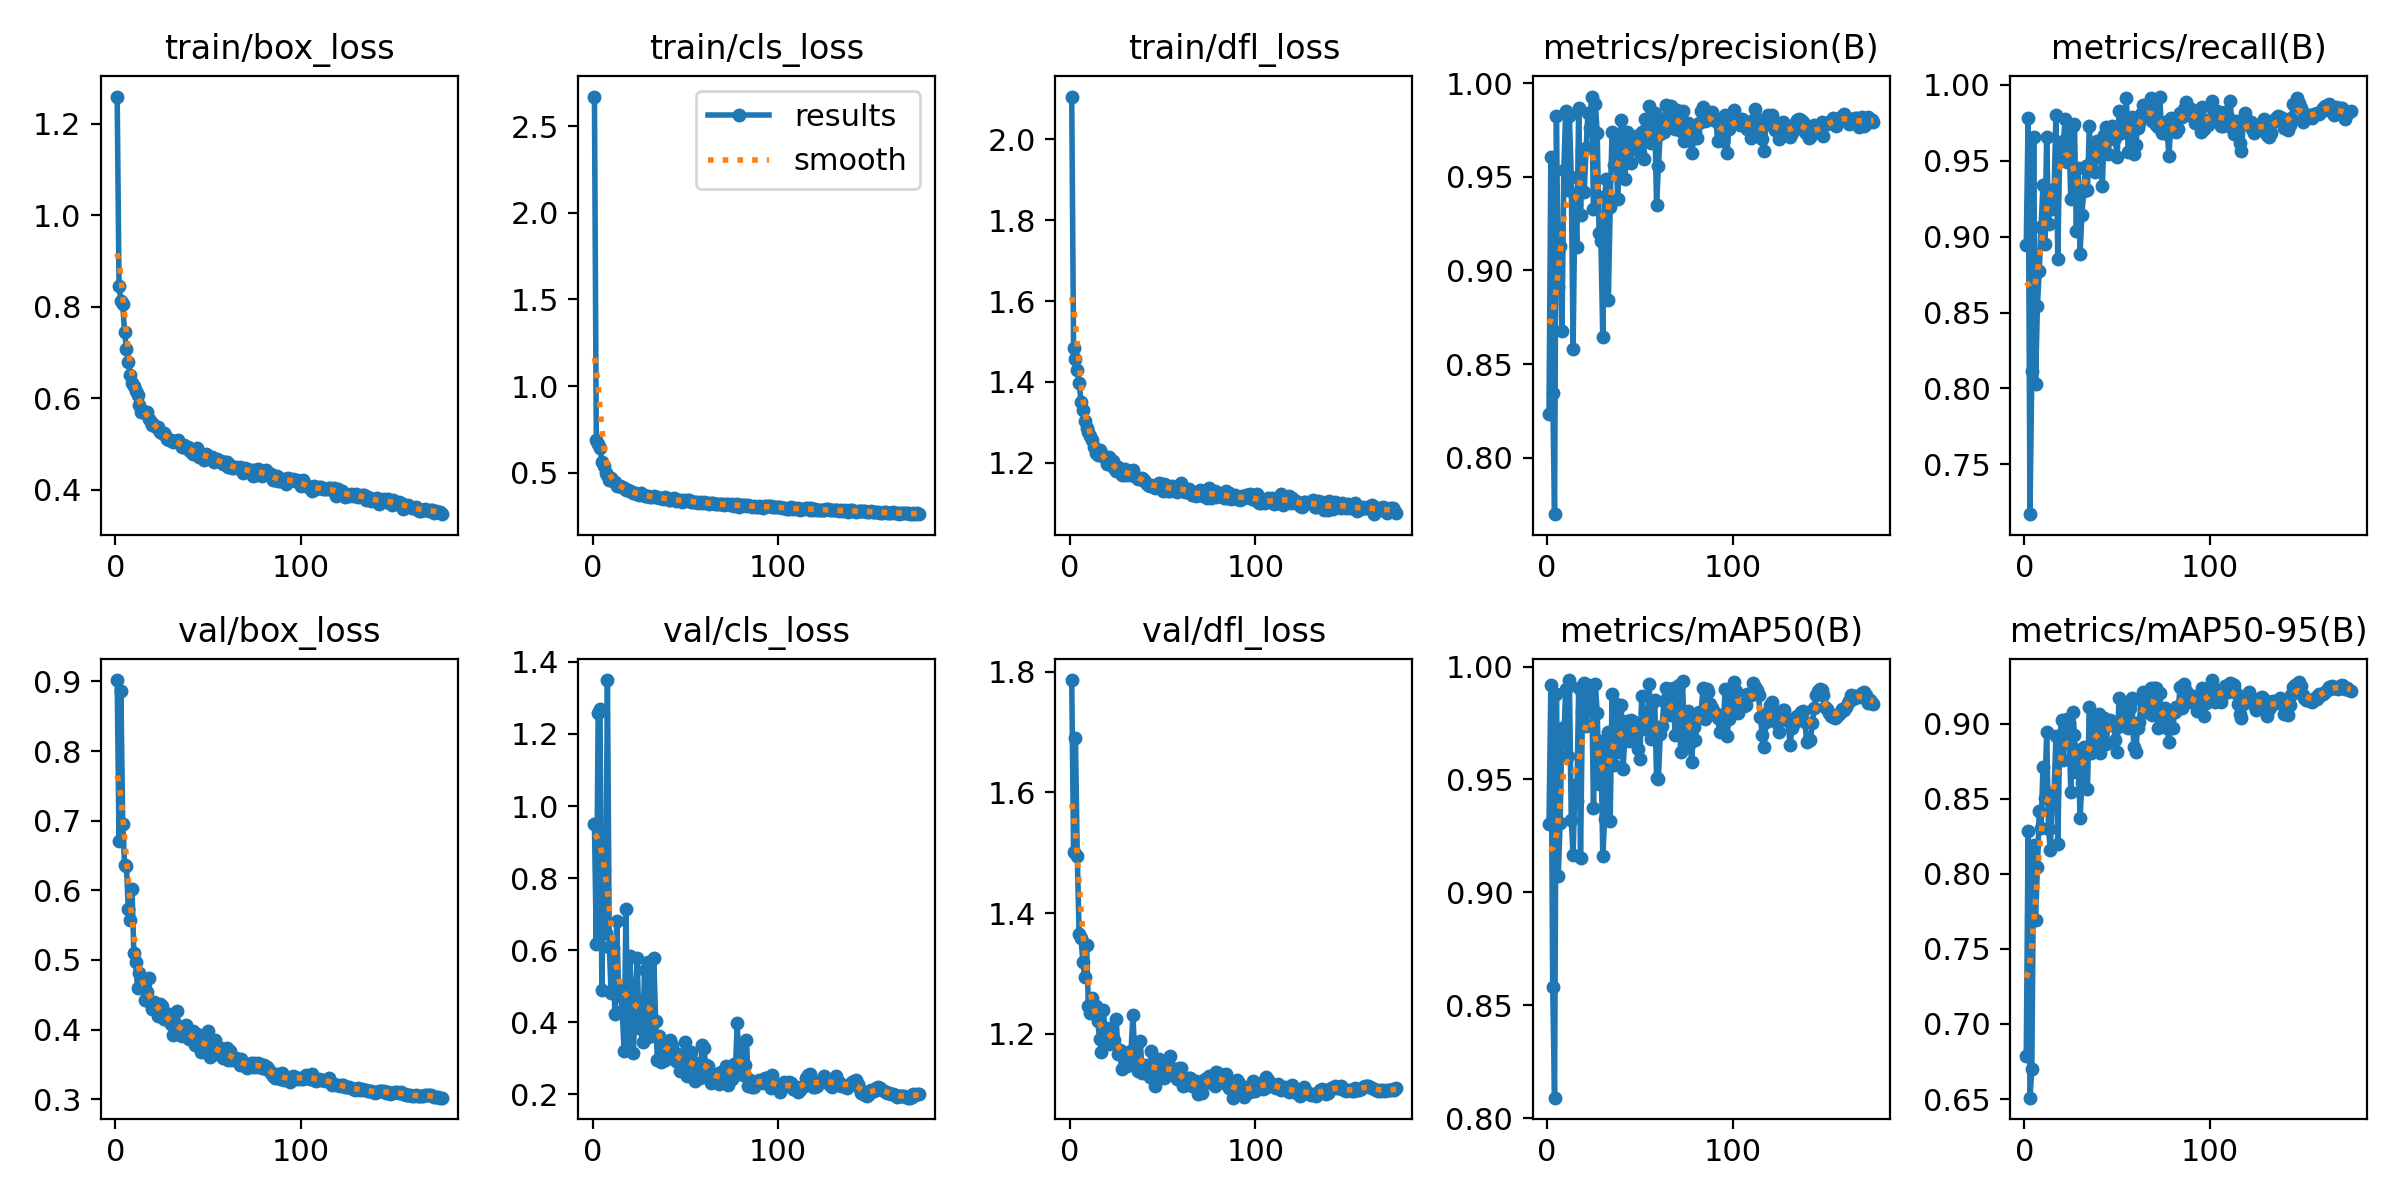

Data behind this chart, as committed beside it:
epoch, time, train/box_loss, train/cls_loss, train/dfl_loss, metrics/precision(B), metrics/recall(B), metrics/mAP50(B), metrics/mAP50-95(B), val/box_loss, val/cls_loss, val/dfl_loss, lr/pg0, lr/pg1, lr/pg2
1, 30.2, 1.26, 2.671, 2.106, 0.8232, 0.8947, 0.9303, 0.6788, 0.902, 0.95, 1.786, 0.003308, 0.003308, 0.003308
2, 55.44, 0.8458, 0.6882, 1.483, 0.9604, 0.9782, 0.9917, 0.8284, 0.6703, 0.6166, 1.502, 0.00662, 0.00662, 0.00662
3, 79.61, 0.8127, 0.6632, 1.456, 0.8346, 0.7172, 0.8581, 0.6509, 0.8868, 1.258, 1.689, 0.009909, 0.009909, 0.009909
4, 105, 0.8062, 0.6401, 1.428, 0.7698, 0.8115, 0.8092, 0.6701, 0.6946, 1.271, 1.494, 0.009901, 0.009901, 0.009901
5, 130.6, 0.7445, 0.5642, 1.398, 0.9827, 0.9657, 0.9877, 0.8189, 0.637, 0.49, 1.365, 0.009868, 0.009868, 0.009868
6, 155.4, 0.7078, 0.5413, 1.351, 0.8913, 0.8027, 0.9074, 0.7693, 0.635, 0.8245, 1.359, 0.009835, 0.009835, 0.009835
7, 180.6, 0.6797, 0.5011, 1.331, 0.9133, 0.8543, 0.931, 0.8045, 0.5734, 0.6485, 1.319, 0.009802, 0.009802, 0.009802
8, 205.3, 0.6516, 0.4858, 1.303, 0.8676, 0.8772, 0.9729, 0.842, 0.558, 1.35, 1.294, 0.009769, 0.009769, 0.009769
9, 230, 0.6328, 0.4602, 1.286, 0.9536, 0.9066, 0.9677, 0.8303, 0.6015, 0.6094, 1.346, 0.009736, 0.009736, 0.009736
10, 254.8, 0.6266, 0.4704, 1.276, 0.9853, 0.9341, 0.9903, 0.8713, 0.5099, 0.482, 1.245, 0.009703, 0.009703, 0.009703
11, 279.5, 0.6152, 0.4547, 1.265, 0.9429, 0.8951, 0.9602, 0.8507, 0.4963, 0.6053, 1.234, 0.00967, 0.00967, 0.00967
12, 304.1, 0.6079, 0.4445, 1.257, 0.9823, 0.9656, 0.994, 0.8945, 0.4594, 0.4224, 1.259, 0.009637, 0.009637, 0.009637
13, 328.7, 0.5854, 0.4247, 1.239, 0.9502, 0.9082, 0.9322, 0.8297, 0.4819, 0.6815, 1.237, 0.009604, 0.009604, 0.009604
14, 353, 0.5698, 0.4235, 1.225, 0.8582, 0.9309, 0.9165, 0.8157, 0.4676, 0.4893, 1.245, 0.009571, 0.009571, 0.009571
15, 377, 0.5724, 0.4229, 1.22, 0.9397, 0.9183, 0.9477, 0.8541, 0.4639, 0.4722, 1.222, 0.009538, 0.009538, 0.009538
16, 402, 0.5677, 0.4157, 1.23, 0.9126, 0.9292, 0.9403, 0.8542, 0.4422, 0.4302, 1.192, 0.009505, 0.009505, 0.009505
17, 426.1, 0.5694, 0.4114, 1.224, 0.9867, 0.9801, 0.9903, 0.8915, 0.4539, 0.3203, 1.17, 0.009472, 0.009472, 0.009472
18, 450.6, 0.555, 0.4014, 1.215, 0.9295, 0.8856, 0.9155, 0.8201, 0.4736, 0.7147, 1.239, 0.009439, 0.009439, 0.009439
19, 475.6, 0.5487, 0.4003, 1.211, 0.9636, 0.9553, 0.9799, 0.8879, 0.4374, 0.3493, 1.204, 0.009406, 0.009406, 0.009406
20, 500.2, 0.5412, 0.393, 1.197, 0.942, 0.9518, 0.9929, 0.9025, 0.4298, 0.5828, 1.21, 0.009373, 0.009373, 0.009373
21, 524.5, 0.5422, 0.3897, 1.214, 0.9652, 0.9627, 0.9736, 0.876, 0.4395, 0.4487, 1.183, 0.00934, 0.00934, 0.00934
22, 549.6, 0.5372, 0.3855, 1.193, 0.984, 0.9775, 0.9919, 0.8982, 0.4352, 0.3141, 1.206, 0.009307, 0.009307, 0.009307
23, 574.1, 0.5385, 0.3858, 1.203, 0.9761, 0.9492, 0.9887, 0.9031, 0.4191, 0.4637, 1.192, 0.009274, 0.009274, 0.009274
24, 598.1, 0.5258, 0.3761, 1.186, 0.9929, 0.9699, 0.9916, 0.9004, 0.4372, 0.5797, 1.19, 0.009241, 0.009241, 0.009241
25, 622.1, 0.5239, 0.3738, 1.18, 0.9327, 0.9249, 0.9375, 0.8548, 0.4339, 0.3981, 1.224, 0.009208, 0.009208, 0.009208
26, 646.7, 0.5249, 0.3821, 1.19, 0.9889, 0.9727, 0.9923, 0.9076, 0.4145, 0.3801, 1.166, 0.009175, 0.009175, 0.009175
27, 671.5, 0.5193, 0.3714, 1.176, 0.9736, 0.9742, 0.9794, 0.8923, 0.4154, 0.3446, 1.173, 0.009142, 0.009142, 0.009142
28, 696.3, 0.5109, 0.3657, 1.169, 0.92, 0.904, 0.9481, 0.8681, 0.4161, 0.5452, 1.142, 0.009109, 0.009109, 0.009109
29, 721, 0.5095, 0.3651, 1.169, 0.9156, 0.9452, 0.967, 0.8824, 0.4229, 0.3573, 1.163, 0.009076, 0.009076, 0.009076
30, 745.8, 0.509, 0.3661, 1.185, 0.8643, 0.8884, 0.9161, 0.837, 0.4074, 0.5671, 1.153, 0.009043, 0.009043, 0.009043
31, 770.2, 0.5054, 0.3615, 1.17, 0.94, 0.9145, 0.9323, 0.8608, 0.3922, 0.4364, 1.147, 0.00901, 0.00901, 0.00901
32, 794.8, 0.5061, 0.3595, 1.179, 0.9488, 0.9303, 0.9639, 0.8842, 0.4099, 0.3627, 1.17, 0.008977, 0.008977, 0.008977
33, 821.2, 0.5073, 0.3672, 1.17, 0.8843, 0.9466, 0.9708, 0.8808, 0.427, 0.5773, 1.171, 0.008944, 0.008944, 0.008944
34, 845.2, 0.5091, 0.3607, 1.182, 0.9339, 0.931, 0.9314, 0.8565, 0.4035, 0.4036, 1.231, 0.008911, 0.008911, 0.008911
35, 870, 0.4996, 0.3593, 1.167, 0.974, 0.9728, 0.9881, 0.9113, 0.3928, 0.2944, 1.163, 0.008878, 0.008878, 0.008878
36, 895.3, 0.4938, 0.354, 1.162, 0.9564, 0.9495, 0.9563, 0.8803, 0.3908, 0.3609, 1.151, 0.008845, 0.008845, 0.008845
37, 919.6, 0.4991, 0.352, 1.161, 0.9723, 0.9575, 0.9835, 0.9027, 0.4004, 0.2908, 1.138, 0.008812, 0.008812, 0.008812
38, 944.8, 0.4918, 0.3503, 1.161, 0.938, 0.9424, 0.9621, 0.8815, 0.4068, 0.3446, 1.188, 0.008779, 0.008779, 0.008779
39, 970.7, 0.4937, 0.3576, 1.161, 0.9604, 0.9631, 0.9738, 0.8935, 0.3934, 0.2967, 1.134, 0.008746, 0.008746, 0.008746
40, 996.4, 0.4882, 0.3522, 1.157, 0.9805, 0.9631, 0.9832, 0.9062, 0.3858, 0.328, 1.149, 0.008713, 0.008713, 0.008713
41, 1021, 0.4826, 0.3454, 1.149, 0.9598, 0.9566, 0.9548, 0.8801, 0.392, 0.3357, 1.144, 0.00868, 0.00868, 0.00868
42, 1047, 0.4791, 0.3446, 1.145, 0.9486, 0.9333, 0.9706, 0.895, 0.3972, 0.3506, 1.148, 0.008647, 0.008647, 0.008647
43, 1073, 0.4848, 0.3495, 1.143, 0.9738, 0.9668, 0.9758, 0.904, 0.3771, 0.338, 1.127, 0.008614, 0.008614, 0.008614
44, 1097, 0.491, 0.3532, 1.145, 0.9672, 0.9721, 0.9668, 0.8862, 0.3942, 0.312, 1.171, 0.008581, 0.008581, 0.008581
45, 1122, 0.4731, 0.336, 1.143, 0.9577, 0.9543, 0.9764, 0.899, 0.3839, 0.2918, 1.147, 0.008548, 0.008548, 0.008548
46, 1147, 0.4774, 0.3411, 1.138, 0.9697, 0.9647, 0.9725, 0.9026, 0.3676, 0.3115, 1.114, 0.008515, 0.008515, 0.008515
47, 1171, 0.4794, 0.34, 1.139, 0.9653, 0.9726, 0.9753, 0.8989, 0.3818, 0.2659, 1.156, 0.008482, 0.008482, 0.008482
48, 1196, 0.4665, 0.3311, 1.15, 0.9716, 0.9717, 0.9749, 0.9012, 0.3754, 0.2719, 1.157, 0.008449, 0.008449, 0.008449
49, 1222, 0.4794, 0.3414, 1.147, 0.9677, 0.9651, 0.9636, 0.889, 0.3812, 0.3096, 1.134, 0.008416, 0.008416, 0.008416
50, 1247, 0.4748, 0.3379, 1.13, 0.9628, 0.9524, 0.9591, 0.8811, 0.3974, 0.3445, 1.141, 0.008383, 0.008383, 0.008383
51, 1273, 0.4722, 0.3423, 1.147, 0.9739, 0.9827, 0.9871, 0.9168, 0.3608, 0.2502, 1.126, 0.00835, 0.00835, 0.00835
52, 1298, 0.4719, 0.3414, 1.144, 0.9593, 0.968, 0.9722, 0.8985, 0.3816, 0.3094, 1.13, 0.008317, 0.008317, 0.008317
53, 1324, 0.4619, 0.33, 1.129, 0.981, 0.9702, 0.9798, 0.9071, 0.3667, 0.3171, 1.155, 0.008284, 0.008284, 0.008284
54, 1348, 0.4662, 0.3313, 1.131, 0.977, 0.9741, 0.9747, 0.9018, 0.3842, 0.2874, 1.163, 0.008251, 0.008251, 0.008251
55, 1373, 0.4668, 0.3326, 1.141, 0.9879, 0.9911, 0.9921, 0.9139, 0.3652, 0.236, 1.142, 0.008218, 0.008218, 0.008218
56, 1399, 0.4643, 0.3309, 1.137, 0.968, 0.9555, 0.9681, 0.8972, 0.3653, 0.2878, 1.132, 0.008185, 0.008185, 0.008185
57, 1424, 0.4626, 0.3275, 1.137, 0.9789, 0.9739, 0.9841, 0.9107, 0.3733, 0.2524, 1.136, 0.008152, 0.008152, 0.008152
58, 1450, 0.4564, 0.3292, 1.127, 0.9839, 0.9789, 0.9853, 0.917, 0.3592, 0.2447, 1.125, 0.008119, 0.008119, 0.008119
59, 1475, 0.4621, 0.3276, 1.141, 0.9349, 0.9544, 0.9506, 0.8842, 0.3688, 0.3376, 1.143, 0.008086, 0.008086, 0.008086
60, 1501, 0.4601, 0.3311, 1.149, 0.9558, 0.9605, 0.9502, 0.8812, 0.3735, 0.3274, 1.144, 0.008053, 0.008053, 0.008053
... 116 more rows
